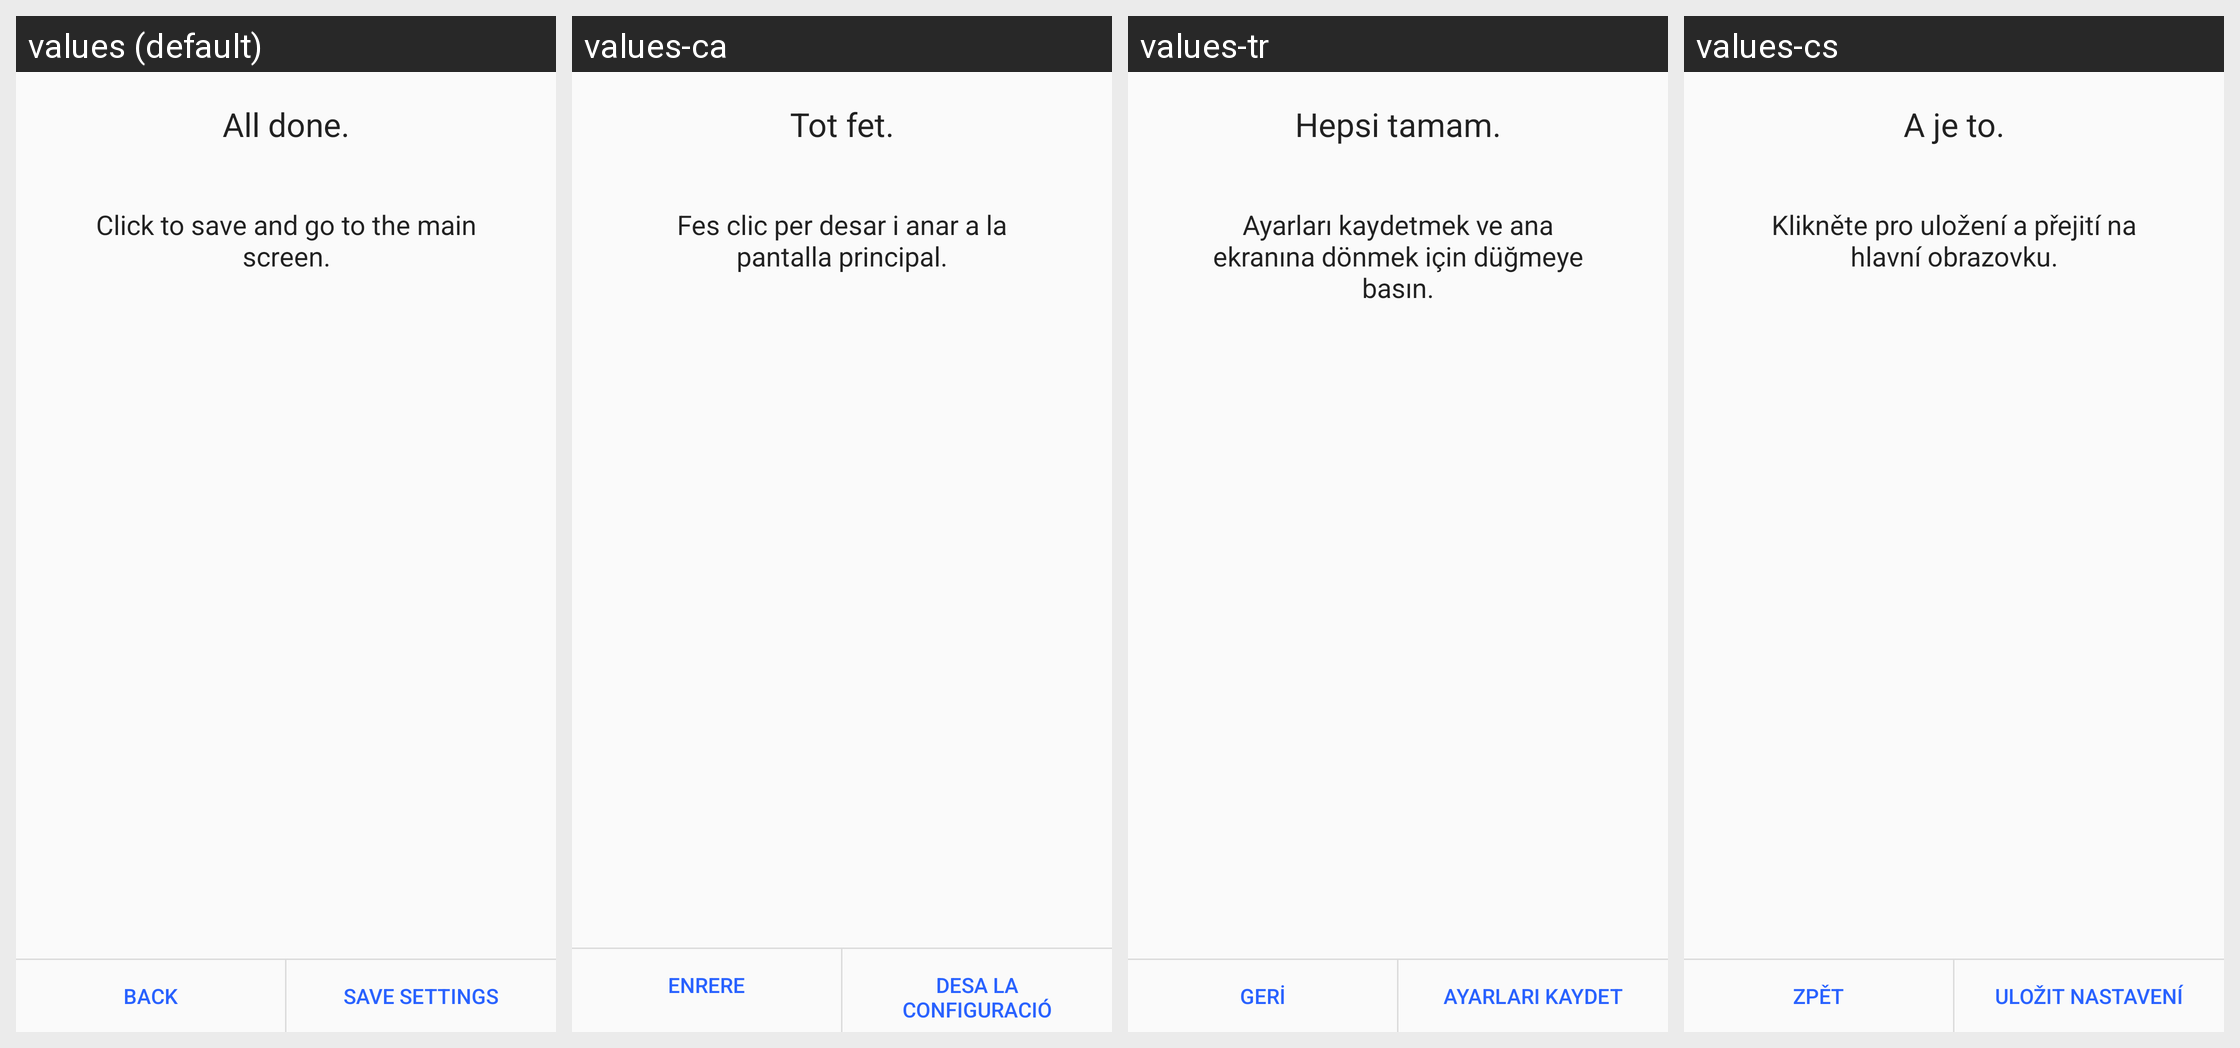

Locale-by-locale string values for the Android screen shown in this grid:
Android screen res/layout/connection_wizard_summary_fragment.xml rendered under 4 locales, left to right: values (default), values-ca, values-tr, values-cs. Device: Nexus 5 (rendered at 1080×1920; each locale shown at half size, 540×960, under a caption strip naming it); theme LightTheme.
Other locales in the repository, not shown: values-ar, values-de, values-el, values-en, values-es, values-eu, values-fa, values-fr, values-gl, values-hr, values-hu, values-id, values-it, values-ja, values-kab, values-ko, values-ml, values-nb-rNO, values-nl, values-pl, values-pt, values-ro, values-ru, values-sv, values-ta, values-th, values-zh-rCN, values-zh-rTW.
Strings drawn on this screen, with the default value and each locale's value (text and hints the layout hard-codes, and strings that could not be matched under every locale, appear in the picture but are not listed):

connectionWizard_summary_titleMessage
  values: All done.
  values-ca: Tot fet.
  values-tr: Hepsi tamam.
  values-cs: A je to.

connectionWizard_summary_text
  values: Click to save and go to the main screen.
  values-ca: Fes clic per desar i anar a la pantalla principal.
  values-tr: Ayarları kaydetmek ve ana ekranına dönmek için düğmeye basın.
  values-cs: Klikněte pro uložení a přejití na hlavní obrazovku.

connectionWizard_summary_prev
  values: Back
  values-ca: Enrere
  values-tr: Geri
  values-cs: Zpět

connectionWizard_summary_next
  values: Save settings
  values-ca: Desa la configuració
  values-tr: Ayarları Kaydet
  values-cs: Uložit nastavení
